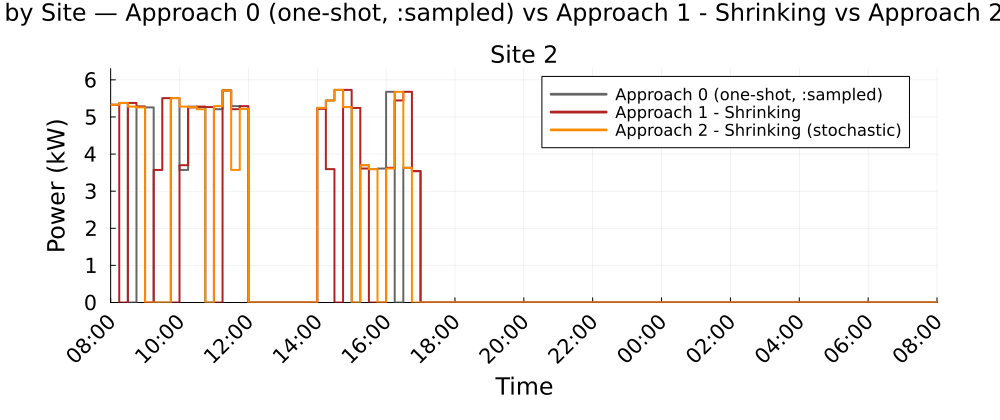

The table this chart was drawn from, first rows:
Time_Period, Clock, Site_2_A0_kW, Site_2_A1S_kW, Site_2_A2S_kW
1, 08:00, 5.329, 5.329, 5.329
2, 08:15, 5.378, 0.0, 5.378
3, 08:30, 0.0, 5.378, 5.279
4, 08:45, 5.279, 5.279, 5.258
5, 09:00, 5.258, 0.0, 0.0
6, 09:15, 0.0, 3.573, 0.0
7, 09:30, 0.0, 5.507, 0.0
8, 09:45, 5.507, 0.0, 5.507
9, 10:00, 3.573, 3.701, 5.279
10, 10:15, 5.279, 5.258, 5.266
11, 10:30, 5.266, 5.279, 5.208
12, 10:45, 0.0, 5.266, 0.0
13, 11:00, 5.208, 0.0, 5.292
14, 11:15, 5.717, 5.717, 5.717
15, 11:30, 5.292, 5.208, 3.573
16, 11:45, 5.219, 5.292, 5.219
17, 12:00, 0.0, 0.0, 0.0
18, 12:15, 0.0, 0.0, 0.0
19, 12:30, 0.0, 0.0, 0.0
20, 12:45, 0.0, 0.0, 0.0
21, 13:00, 0.0, 0.0, 0.0
22, 13:15, 0.0, 0.0, 0.0
23, 13:30, 0.0, 0.0, 0.0
24, 13:45, 0.0, 0.0, 0.0
25, 14:00, 5.244, 5.219, 5.244
26, 14:15, 5.444, 3.594, 5.444
27, 14:30, 5.729, 0.0, 5.729
28, 14:45, 5.266, 5.729, 5.266
29, 15:00, 0.0, 5.244, 0.0
30, 15:15, 3.701, 3.609, 3.701
31, 15:30, 3.594, 0.0, 3.594
32, 15:45, 3.609, 0.0, 0.0
33, 16:00, 5.678, 3.629, 3.609
34, 16:15, 0.0, 5.444, 5.678
35, 16:30, 3.629, 5.678, 3.629
36, 16:45, 3.54, 3.54, 0.0
37, 17:00, 0.0, 0.0, 0.0
38, 17:15, 0.0, 0.0, 0.0
39, 17:30, 0.0, 0.0, 0.0
40, 17:45, 0.0, 0.0, 0.0
41, 18:00, 0.0, 0.0, 0.0
42, 18:15, 0.0, 0.0, 0.0
43, 18:30, 0.0, 0.0, 0.0
44, 18:45, 0.0, 0.0, 0.0
45, 19:00, 0.0, 0.0, 0.0
46, 19:15, 0.0, 0.0, 0.0
47, 19:30, 0.0, 0.0, 0.0
48, 19:45, 0.0, 0.0, 0.0
49, 20:00, 0.0, 0.0, 0.0
50, 20:15, 0.0, 0.0, 0.0
51, 20:30, 0.0, 0.0, 0.0
52, 20:45, 0.0, 0.0, 0.0
53, 21:00, 0.0, 0.0, 0.0
54, 21:15, 0.0, 0.0, 0.0
55, 21:30, 0.0, 0.0, 0.0
56, 21:45, 0.0, 0.0, 0.0
57, 22:00, 0.0, 0.0, 0.0
58, 22:15, 0.0, 0.0, 0.0
59, 22:30, 0.0, 0.0, 0.0
60, 22:45, 0.0, 0.0, 0.0
... 36 more rows
